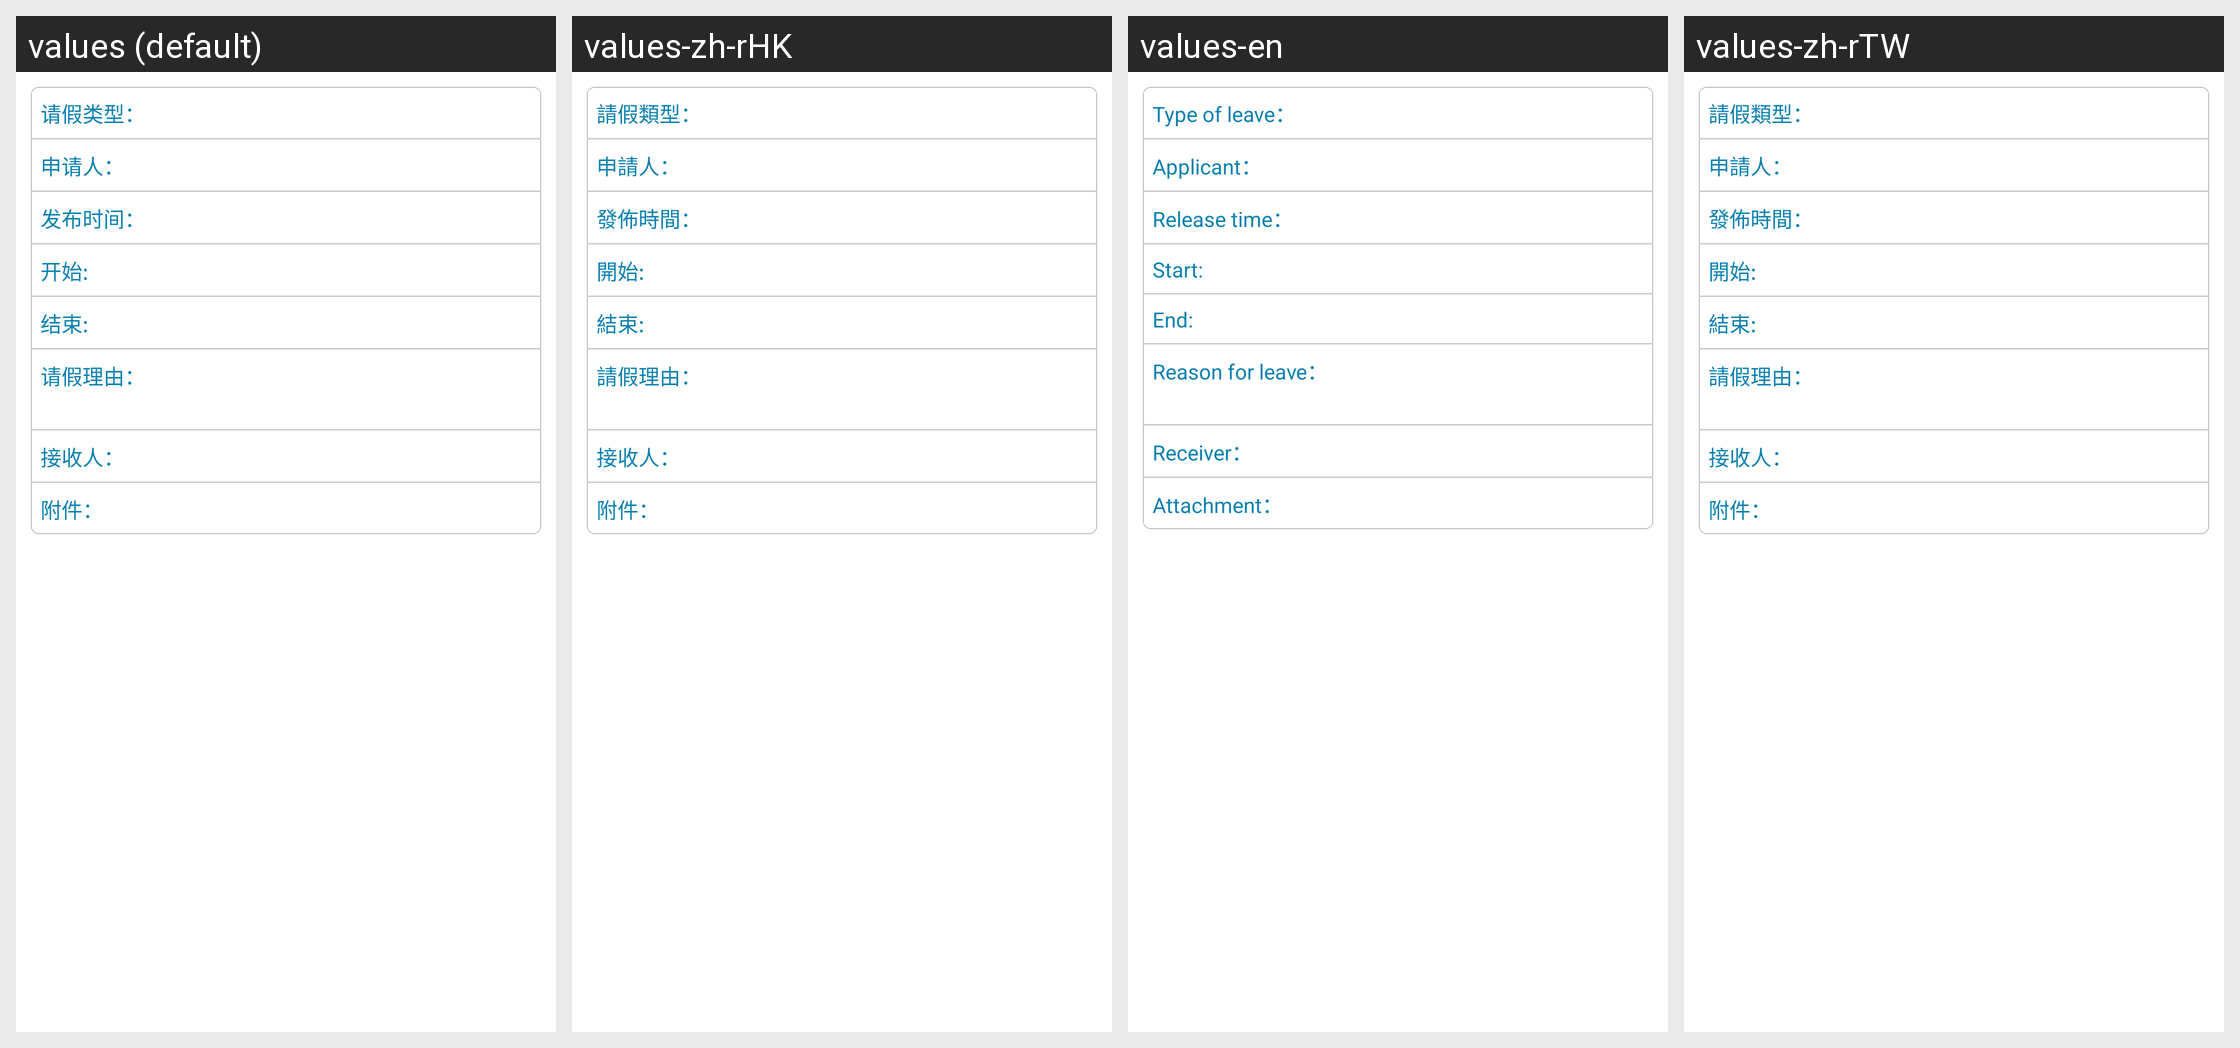

Locale-by-locale string values for the Android screen shown in this grid:
Android screen res/layout/leave_application_info.xml rendered under 4 locales, left to right: values (default), values-zh-rHK, values-en, values-zh-rTW. Device: Nexus 5 (rendered at 1080×1920; each locale shown at half size, 540×960, under a caption strip naming it); theme Theme.MaterialComponents.DayNight.NoActionBar.
Strings drawn on this screen, with the default value and each locale's value (text and hints the layout hard-codes, and strings that could not be matched under every locale, appear in the picture but are not listed):

leave_type
  values: 请假类型：
  values-zh-rHK: 請假類型：
  values-en: Type of leave：
  values-zh-rTW: 請假類型：

leave_applicant
  values: 申请人：
  values-zh-rHK: 申請人：
  values-en: Applicant：
  values-zh-rTW: 申請人：

leave_application_time
  values: 发布时间：
  values-zh-rHK: 發佈時間：
  values-en: Release time：
  values-zh-rTW: 發佈時間：

start_time
  values: 开始:
  values-zh-rHK: 開始:
  values-en: Start:
  values-zh-rTW: 開始:

end_time
  values: 结束:
  values-zh-rHK: 結束:
  values-en: End:
  values-zh-rTW: 結束:

leave_reason
  values: 请假理由：
  values-zh-rHK: 請假理由：
  values-en: Reason for leave：
  values-zh-rTW: 請假理由：

leave_receiver
  values: 接收人：
  values-zh-rHK: 接收人：
  values-en: Receiver：
  values-zh-rTW: 接收人：

leave_attachment
  values: 附件：
  values-zh-rHK: 附件：
  values-en: Attachment：
  values-zh-rTW: 附件：
